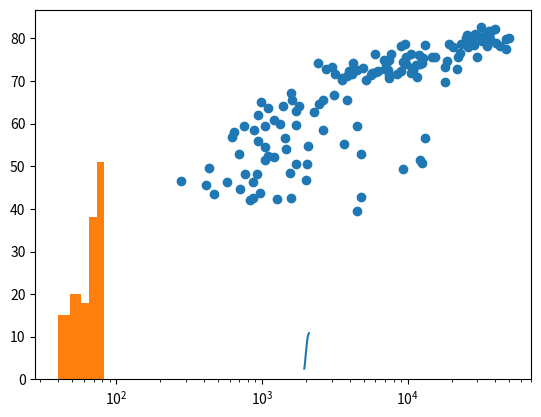

Recreate this plot in Python.
# -*- coding: utf-8 -*-


year=[1950, 1951, 1952, 1953, 1954, 1955, 1956, 1957, 1958, 1959, 1960, 1961, 1962, 1963, 1964, 1965, 1966, 1967, 1968, 1969, 1970, 1971, 1972, 1973, 1974, 1975, 1976, 1977, 1978, 1979, 1980, 1981, 1982, 1983, 1984, 1985, 1986, 1987, 1988, 1989, 1990, 1991, 1992, 1993, 1994, 1995, 1996, 1997, 1998, 1999, 2000, 2001, 2002, 2003, 2004, 2005, 2006, 2007, 2008, 2009, 2010, 2011, 2012, 2013, 2014, 2015, 2016, 2017, 2018, 2019, 2020, 2021, 2022, 2023, 2024, 2025, 2026, 2027, 2028, 2029, 2030, 2031, 2032, 2033, 2034, 2035, 2036, 2037, 2038, 2039, 2040, 2041, 2042, 2043, 2044, 2045, 2046, 2047, 2048, 2049, 2050, 2051, 2052, 2053, 2054, 2055, 2056, 2057, 2058, 2059, 2060, 2061, 2062, 2063, 2064, 2065, 2066, 2067, 2068, 2069, 2070, 2071, 2072, 2073, 2074, 2075, 2076, 2077, 2078, 2079, 2080, 2081, 2082, 2083, 2084, 2085, 2086, 2087, 2088, 2089, 2090, 2091, 2092, 2093, 2094, 2095, 2096, 2097, 2098, 2099, 2100]

pop=[2.53, 2.57, 2.62, 2.67, 2.71, 2.76, 2.81, 2.86, 2.92, 2.97, 3.03, 3.08, 3.14, 3.2, 3.26, 3.33, 3.4, 3.47, 3.54, 3.62, 3.69, 3.77, 3.84, 3.92, 4.0, 4.07, 4.15, 4.22, 4.3, 4.37, 4.45, 4.53, 4.61, 4.69, 4.78, 4.86, 4.95, 5.05, 5.14, 5.23, 5.32, 5.41, 5.49, 5.58, 5.66, 5.74, 5.82, 5.9, 5.98, 6.05, 6.13, 6.2, 6.28, 6.36, 6.44, 6.51, 6.59, 6.67, 6.75, 6.83, 6.92, 7.0, 7.08, 7.16, 7.24, 7.32, 7.4, 7.48, 7.56, 7.64, 7.72, 7.79, 7.87, 7.94, 8.01, 8.08, 8.15, 8.22, 8.29, 8.36, 8.42, 8.49, 8.56, 8.62, 8.68, 8.74, 8.8, 8.86, 8.92, 8.98, 9.04, 9.09, 9.15, 9.2, 9.26, 9.31, 9.36, 9.41, 9.46, 9.5, 9.55, 9.6, 9.64, 9.68, 9.73, 9.77, 9.81, 9.85, 9.88, 9.92, 9.96, 9.99, 10.03, 10.06, 10.09, 10.13, 10.16, 10.19, 10.22, 10.25, 10.28, 10.31, 10.33, 10.36, 10.38, 10.41, 10.43, 10.46, 10.48, 10.5, 10.52, 10.55, 10.57, 10.59, 10.61, 10.63, 10.65, 10.66, 10.68, 10.7, 10.72, 10.73, 10.75, 10.77, 10.78, 10.79, 10.81, 10.82, 10.83, 10.84, 10.85]

# Print the last item from year and pop
print(year[-1])
print(pop[-1])

# Import matplotlib.pyplot as plt
import matplotlib.pyplot as plt

# Make a line plot: year on the x-axis, pop on the y-axis
plt.plot(year,pop)

# Display the plot with plt.show()
plt.show()

#
#When you have a time scale along the horizontal axis, the line plot is your friend. But in many other cases, when you're trying to assess if there's a correlation between two variables, for example, the scatter plot is the better choice. Below is an example of how to build a scatter plot.


gdp_cap=[974.58033839999996, 5937.0295259999984, 6223.3674650000003, 4797.2312670000001, 12779.379639999999, 34435.367439999995, 36126.492700000003, 29796.048340000001, 1391.253792, 33692.605080000001, 1441.2848730000001, 3822.137084, 7446.2988029999997, 12569.851769999999, 9065.8008250000003, 10680.792820000001, 1217.0329939999999, 430.07069159999998, 1713.7786860000001, 2042.0952400000001, 36319.235009999997, 706.01653699999997, 1704.0637240000001, 13171.638849999999, 4959.1148540000004, 7006.5804189999999, 986.14787920000003, 277.55185870000003, 3632.5577979999998, 9645.06142, 1544.7501119999999, 14619.222719999998, 8948.1029230000004, 22833.308509999999, 35278.418740000001, 2082.4815670000007, 6025.3747520000015, 6873.2623260000009, 5581.1809979999998, 5728.3535140000004, 12154.089749999999, 641.36952360000021, 690.80557590000001, 33207.0844, 30470.0167, 13206.48452, 752.74972649999995, 32170.37442, 1327.6089099999999, 27538.41188, 5186.0500030000003, 942.6542111, 579.23174299999982, 1201.637154, 3548.3308460000007, 39724.978669999997, 18008.944439999999, 36180.789190000003, 2452.210407, 3540.6515639999998, 11605.71449, 4471.0619059999999, 40675.996350000001, 25523.277099999999, 28569.719700000001, 7320.8802620000015, 31656.068060000001, 4519.4611709999999, 1463.249282, 1593.06548, 23348.139730000006, 47306.989780000004, 10461.05868, 1569.3314419999999, 414.5073415, 12057.49928, 1044.7701259999999, 759.34991009999999, 12451.6558, 1042.581557, 1803.151496, 10956.991120000001, 11977.57496, 3095.7722710000007, 9253.896111, 3820.1752299999998, 823.68562050000003, 944.0, 4811.0604290000001, 1091.359778, 36797.933319999996, 25185.009109999999, 2749.3209649999999, 619.67689239999982, 2013.9773049999999, 49357.190170000002, 22316.192869999999, 2605.94758, 9809.1856360000002, 4172.8384640000004, 7408.9055609999996, 3190.4810160000002, 15389.924680000002, 20509.64777, 19328.709009999999, 7670.122558, 10808.47561, 863.08846390000019, 1598.4350890000001, 21654.83194, 1712.4721360000001, 9786.5347139999994, 862.54075610000018, 47143.179640000002, 18678.314350000001, 25768.257590000001, 926.14106830000003, 9269.6578079999999, 28821.063699999999, 3970.0954069999998, 2602.3949950000001, 4513.4806429999999, 33859.748350000002, 37506.419070000004, 4184.5480889999999, 28718.276839999999, 1107.482182, 7458.3963269999977, 882.9699437999999, 18008.509239999999, 7092.9230250000001, 8458.2763840000007, 1056.3801209999999, 33203.261279999999, 42951.65309, 10611.46299, 11415.805689999999, 2441.5764039999999, 3025.3497980000002, 2280.769906, 1271.211593, 469.70929810000007]

life_exp=[43.828000000000003, 76.423000000000002, 72.301000000000002, 42.731000000000002, 75.319999999999993, 81.234999999999999, 79.828999999999994, 75.635000000000005, 64.061999999999998, 79.441000000000003, 56.728000000000002, 65.554000000000002, 74.852000000000004, 50.728000000000002, 72.390000000000001, 73.004999999999995, 52.295000000000002, 49.579999999999998, 59.722999999999999, 50.43, 80.653000000000006, 44.741000000000007, 50.651000000000003, 78.552999999999997, 72.960999999999999, 72.888999999999996, 65.152000000000001, 46.462000000000003, 55.322000000000003, 78.781999999999996, 48.328000000000003, 75.748000000000005, 78.272999999999996, 76.486000000000004, 78.331999999999994, 54.790999999999997, 72.234999999999999, 74.994, 71.338000000000022, 71.878, 51.578999999999994, 58.039999999999999, 52.947000000000003, 79.313000000000002, 80.656999999999996, 56.734999999999999, 59.448, 79.406000000000006, 60.021999999999998, 79.483000000000004, 70.259, 56.006999999999998, 46.388000000000012, 60.915999999999997, 70.198000000000008, 82.207999999999998, 73.338000000000022, 81.757000000000005, 64.698000000000008, 70.650000000000006, 70.963999999999999, 59.545000000000002, 78.885000000000005, 80.745000000000005, 80.546000000000006, 72.566999999999993, 82.602999999999994, 72.534999999999997, 54.109999999999999, 67.296999999999997, 78.623000000000005, 77.588000000000022, 71.992999999999995, 42.591999999999999, 45.677999999999997, 73.951999999999998, 59.443000000000012, 48.302999999999997, 74.241, 54.466999999999999, 64.164000000000001, 72.801000000000002, 76.194999999999993, 66.802999999999997, 74.543000000000006, 71.164000000000001, 42.082000000000001, 62.069000000000003, 52.906000000000013, 63.784999999999997, 79.762, 80.203999999999994, 72.899000000000001, 56.866999999999997, 46.859000000000002, 80.195999999999998, 75.640000000000001, 65.483000000000004, 75.536999999999978, 71.751999999999995, 71.421000000000006, 71.688000000000002, 75.563000000000002, 78.097999999999999, 78.746000000000024, 76.441999999999993, 72.475999999999999, 46.241999999999997, 65.528000000000006, 72.777000000000001, 63.061999999999998, 74.001999999999995, 42.568000000000012, 79.971999999999994, 74.662999999999997, 77.926000000000002, 48.158999999999999, 49.338999999999999, 80.941000000000003, 72.396000000000001, 58.555999999999997, 39.613, 80.884, 81.701000000000022, 74.143000000000001, 78.400000000000006, 52.517000000000003, 70.616, 58.420000000000002, 69.819000000000003, 73.923000000000002, 71.777000000000001, 51.542000000000002, 79.424999999999997, 78.242000000000004, 76.384, 73.747, 74.248999999999995, 73.421999999999997, 62.698, 42.383999999999993, 43.487000000000002]

# Change the line plot below to a scatter plot
plt.scatter(gdp_cap, life_exp)

# Put the x-axis on a logarithmic scale
plt.xscale('log')

# Show plot
plt.show()

# Create histogram of life_exp data
plt.hist(life_exp,bins=5)

# Display histogram
plt.show()
#
#You're a professor teaching Data Science with Python, and you want to visually assess if the grades on your exam follow a particular distribution. Which plot do you use?
#
#
#Histogram

#
#You're a professor in Data Analytics with Python, and you want to visually assess if longer answers on exam questions lead to higher grades. Which plot do you use?
#
#
#Scatter plot
